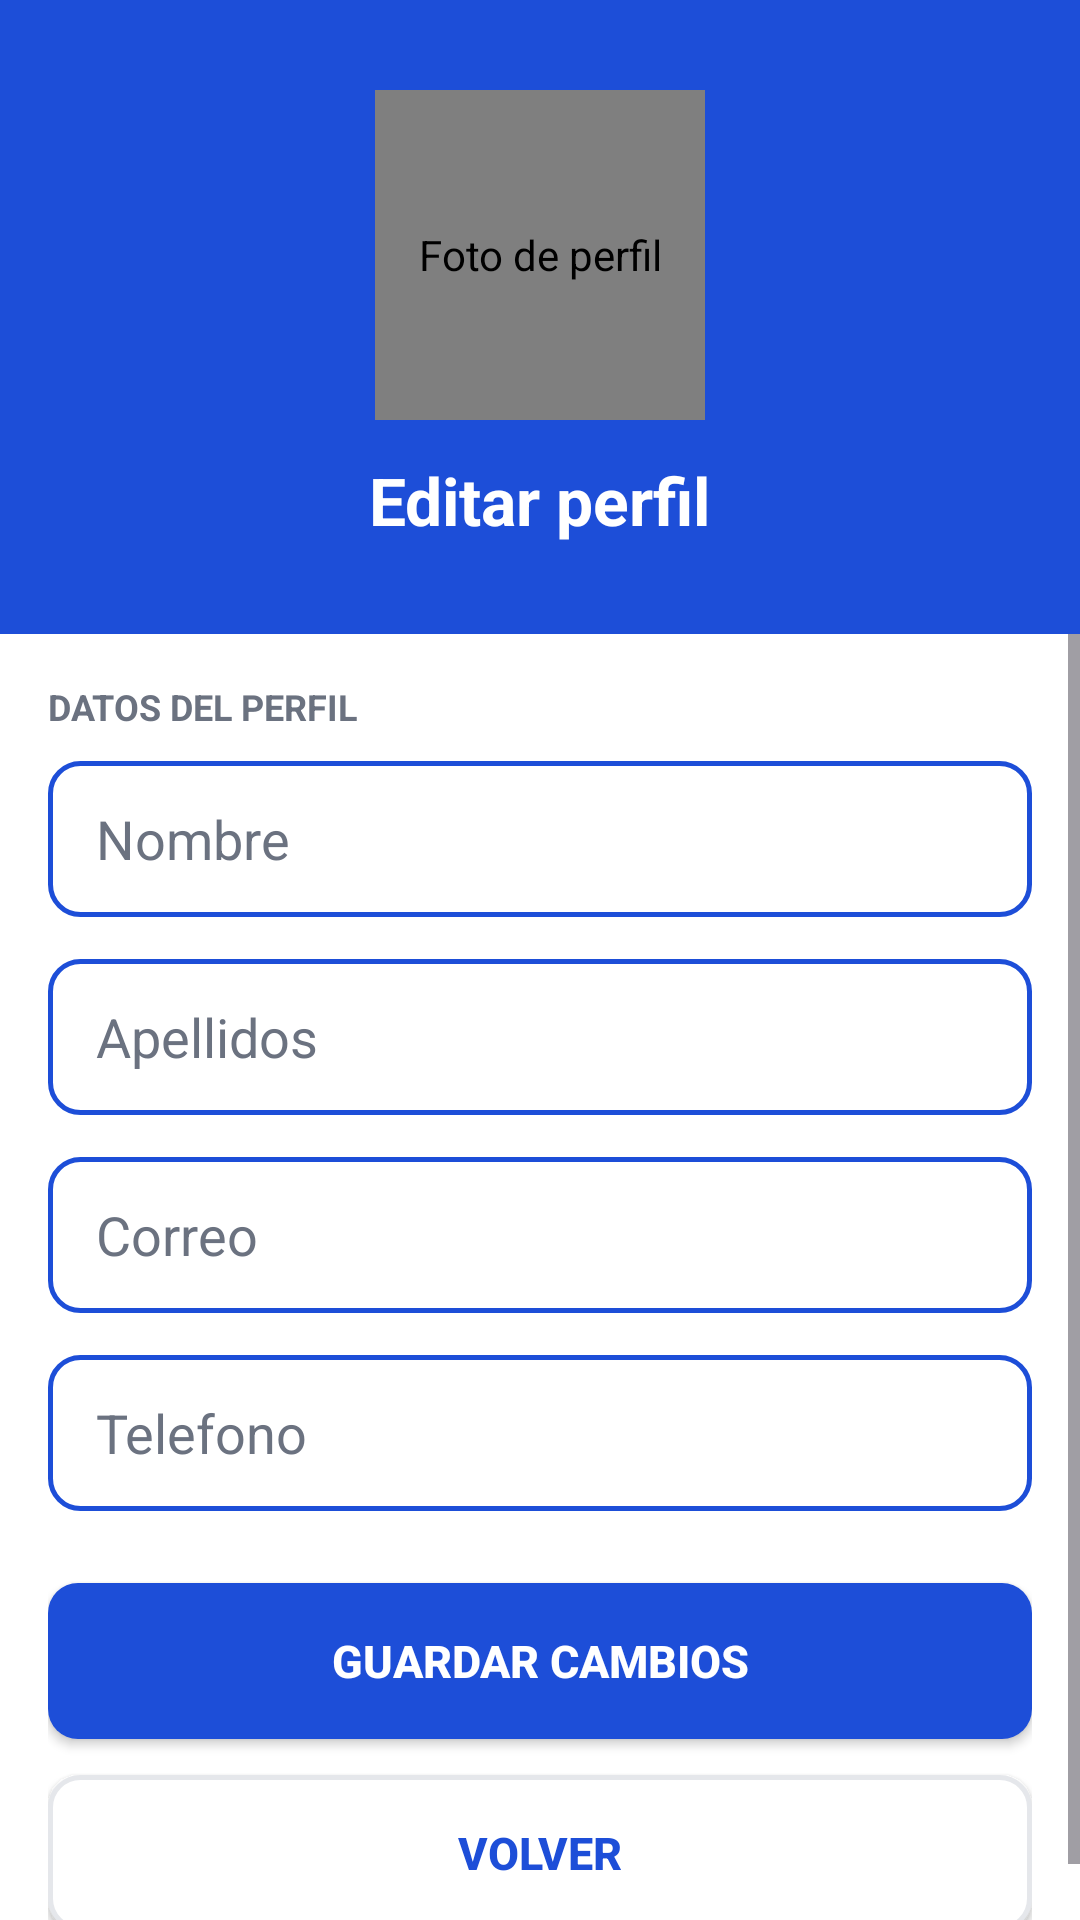

Produce the Android XML layout that renders to this screen, including the resource entries it uses.
<!-- AndroidManifest.xml: application theme Theme.FocFitness -->
<!-- res/layout/activity_editar_perfil.xml -->
<?xml version="1.0" encoding="utf-8"?>
<LinearLayout
    xmlns:android="http://schemas.android.com/apk/res/android"
    xmlns:tools="http://schemas.android.com/tools"
    android:layout_width="match_parent"
    android:layout_height="match_parent"
    android:orientation="vertical"
    android:background="@color/white"
    tools:context=".EditarPerfilActivity">

    <LinearLayout
        android:layout_width="match_parent"
        android:layout_height="wrap_content"
        android:background="@color/blue_primary"
        android:orientation="vertical"
        android:gravity="center"
        android:padding="30dp">

        <de.hdodenhof.circleimageview.CircleImageView
            android:id="@+id/imgEditarPerfil"
            android:layout_width="110dp"
            android:layout_height="110dp"
            android:layout_gravity="center"
            android:layout_marginBottom="12dp"
            android:clickable="true"
            android:contentDescription="Foto de perfil"
            android:focusable="true"
            android:scaleType="centerCrop"
            android:src="@drawable/ic_user" />

        <TextView
            android:layout_width="wrap_content"
            android:layout_height="wrap_content"
            android:text="Editar perfil"
            android:textColor="@color/white"
            android:textSize="22sp"
            android:textStyle="bold" />

    </LinearLayout>

    <ScrollView
        android:layout_width="match_parent"
        android:layout_height="0dp"
        android:layout_weight="1">

        <LinearLayout
            android:layout_width="match_parent"
            android:layout_height="wrap_content"
            android:orientation="vertical"
            android:padding="16dp">

            <TextView
                android:layout_width="wrap_content"
                android:layout_height="wrap_content"
                android:text="DATOS DEL PERFIL"
                android:textSize="12sp"
                android:textStyle="bold"
                android:textColor="@color/gray_mid"
                android:layout_marginBottom="10dp" />

            <EditText
                android:id="@+id/etEditarNombre"
                android:layout_width="match_parent"
                android:layout_height="52dp"
                android:hint="Nombre"
                android:inputType="textPersonName"
                android:textColor="@color/blue_primary"
                android:textColorHint="@color/gray_mid"
                android:background="@drawable/input_borde"
                android:paddingStart="16dp"
                android:paddingEnd="16dp" />

            <EditText
                android:id="@+id/etEditarApellidos"
                android:layout_width="match_parent"
                android:layout_height="52dp"
                android:layout_marginTop="14dp"
                android:hint="Apellidos"
                android:inputType="textPersonName"
                android:textColor="@color/blue_primary"
                android:textColorHint="@color/gray_mid"
                android:background="@drawable/input_borde"
                android:paddingStart="16dp"
                android:paddingEnd="16dp" />

            <EditText
                android:id="@+id/etEditarCorreo"
                android:layout_width="match_parent"
                android:layout_height="52dp"
                android:layout_marginTop="14dp"
                android:enabled="false"
                android:hint="Correo"
                android:inputType="textEmailAddress"
                android:textColor="@color/gray_mid"
                android:textColorHint="@color/gray_mid"
                android:background="@drawable/input_borde"
                android:paddingStart="16dp"
                android:paddingEnd="16dp" />

            <EditText
                android:id="@+id/etEditarTelefono"
                android:layout_width="match_parent"
                android:layout_height="52dp"
                android:layout_marginTop="14dp"
                android:hint="Telefono"
                android:inputType="phone"
                android:textColor="@color/blue_primary"
                android:textColorHint="@color/gray_mid"
                android:background="@drawable/input_borde"
                android:paddingStart="16dp"
                android:paddingEnd="16dp" />

            <Button
                android:id="@+id/btnGuardarPerfil"
                android:layout_width="match_parent"
                android:layout_height="52dp"
                android:layout_marginTop="24dp"
                android:text="Guardar cambios"
                android:textColor="@color/white"
                android:textSize="15sp"
                android:textStyle="bold"
                android:background="@drawable/bg_iniciar"
                android:backgroundTint="@null" />

            <Button
                android:id="@+id/btnVolverPerfil"
                android:layout_width="match_parent"
                android:layout_height="52dp"
                android:layout_marginTop="12dp"
                android:text="Volver"
                android:textColor="@color/blue_primary"
                android:textSize="15sp"
                android:textStyle="bold"
                android:background="@drawable/bg_crear"
                android:backgroundTint="@null" />

        </LinearLayout>

    </ScrollView>

</LinearLayout>
<!-- resources referenced by this layout -->
<resources>
  <color name="blue_primary">#1D4ED8</color>
  <color name="gray_mid">#6B7280</color>
  <color name="white">#FFFFFF</color>
  <!-- drawable bg_crear (drawable) -->
  <?xml version="1.0" encoding="utf-8"?>
  <selector xmlns:android="http://schemas.android.com/apk/res/android">
      <item>
          <shape>
              <solid android:color="@color/white"></solid>
              <stroke android:width="1.5dp" android:color="@color/gray_light"></stroke>
              <corners android:radius="10dp"></corners>
          </shape>
      </item>
  </selector>
  <!-- drawable bg_iniciar (drawable) -->
  <?xml version="1.0" encoding="utf-8"?>
  <selector xmlns:android="http://schemas.android.com/apk/res/android">
      <item>
          <shape>
              <solid android:color="@color/blue_primary"></solid>
              <corners android:radius="10dp"></corners>
          </shape>
      </item>
  </selector>
  <!-- drawable input_borde (drawable) -->
  <?xml version="1.0" encoding="utf-8"?>
  <selector xmlns:android="http://schemas.android.com/apk/res/android">
      <item>
          <shape>
              <solid android:color="@color/white"></solid>
              <stroke android:width="1.5dp" android:color="@color/blue_primary"></stroke>
              <corners android:radius="10dp"></corners>
          </shape>
      </item>
  </selector>
  <style name="Theme.FocFitness" parent="Base.Theme.FocFitness" />
  <color name="gray_light">#E5E7EB</color>
  <style name="Base.Theme.FocFitness" parent="Theme.Material3.DayNight.NoActionBar">
          
          
      </style>
</resources>
